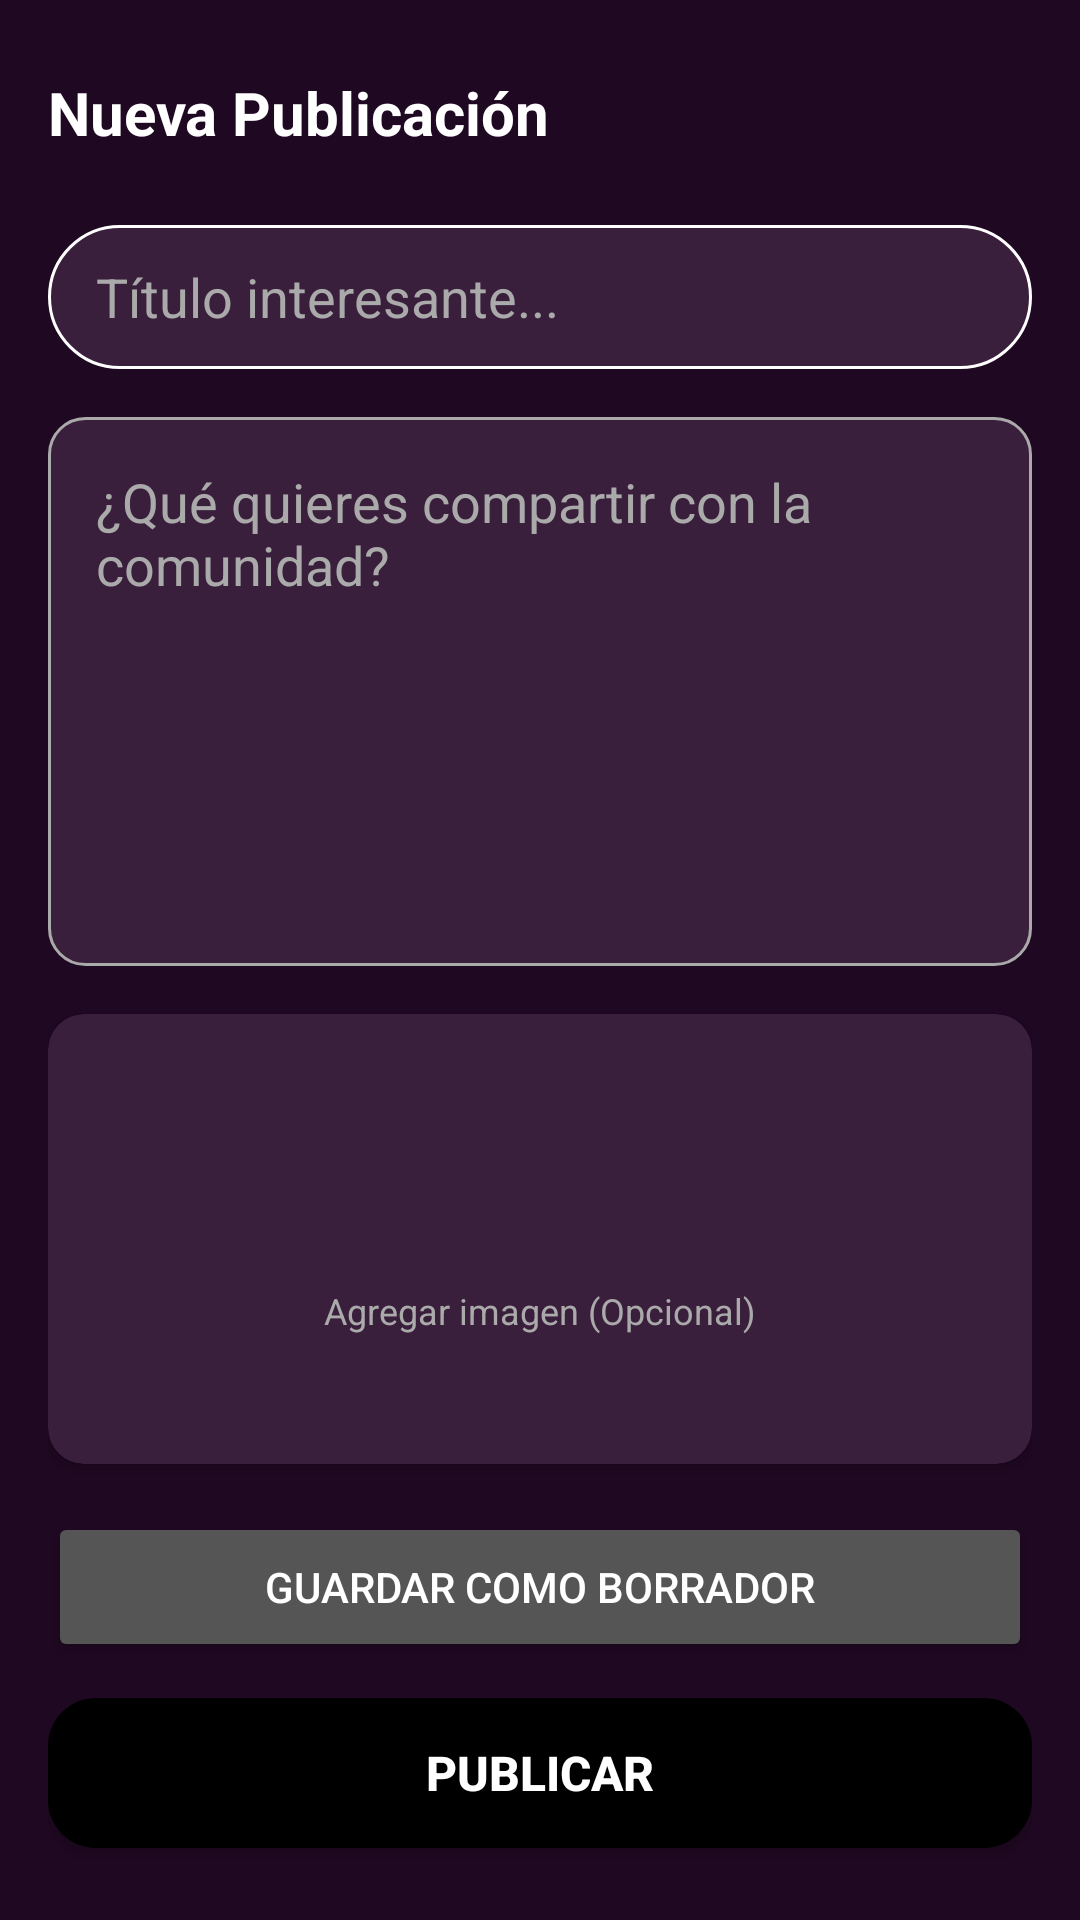

This screen was rendered from an Android layout file. Write that file and the resources it references.
<!-- AndroidManifest.xml: application theme Theme.MainAplicationPSM -->
<!-- res/layout/fragment_new_post.xml -->
<?xml version="1.0" encoding="utf-8"?>
<androidx.constraintlayout.widget.ConstraintLayout xmlns:android="http://schemas.android.com/apk/res/android"
    xmlns:app="http://schemas.android.com/apk/res-auto"
    xmlns:tools="http://schemas.android.com/tools"
    android:layout_width="match_parent"
    android:layout_height="match_parent"
    android:background="@color/purple_all_4"
    android:padding="16dp"
    tools:context=".view.NewPostFragment">

    <TextView
        android:id="@+id/tvHeader"
        android:layout_width="wrap_content"
        android:layout_height="wrap_content"
        android:layout_marginTop="8dp"
        android:text="Nueva Publicación"
        android:textColor="@color/white"
        android:textSize="20sp"
        android:textStyle="bold"
        app:layout_constraintStart_toStartOf="parent"
        app:layout_constraintTop_toTopOf="parent" />

    <EditText
        android:id="@+id/etPostTitle"
        android:layout_width="0dp"
        android:layout_height="wrap_content"
        android:layout_marginTop="24dp"
        android:background="@drawable/edit_text_rounded_purple"
        android:hint="Título interesante..."
        android:inputType="textCapSentences"
        android:minHeight="48dp"
        android:paddingHorizontal="16dp"
        android:textColor="@color/white"
        android:textColorHint="@android:color/darker_gray"
        app:layout_constraintEnd_toEndOf="parent"
        app:layout_constraintStart_toStartOf="parent"
        app:layout_constraintTop_toBottomOf="@+id/tvHeader" />

    <EditText
        android:id="@+id/etPostDescription"
        android:layout_width="0dp"
        android:layout_height="0dp"
        android:layout_marginTop="16dp"
        android:layout_marginBottom="16dp"
        android:background="@drawable/search_bar_backgorun"
        android:gravity="top|start"
        android:hint="¿Qué quieres compartir con la comunidad?"
        android:inputType="textMultiLine"
        android:padding="16dp"
        android:textColor="@color/white"
        android:textColorHint="@android:color/darker_gray"
        app:layout_constraintBottom_toTopOf="@+id/cardImagePreview"
        app:layout_constraintEnd_toEndOf="parent"
        app:layout_constraintStart_toStartOf="parent"
        app:layout_constraintTop_toBottomOf="@+id/etPostTitle" />

    <androidx.cardview.widget.CardView
        android:id="@+id/cardImagePreview"
        android:layout_width="match_parent"
        android:layout_height="150dp"
        android:layout_marginBottom="16dp"
        app:cardBackgroundColor="#3A1F3D"
        app:cardCornerRadius="12dp"
        app:layout_constraintBottom_toTopOf="@+id/btnSaveDraft"
        app:layout_constraintEnd_toEndOf="parent"
        app:layout_constraintStart_toStartOf="parent">

        <ImageView
            android:id="@+id/ivPostImagePreview"
            android:layout_width="match_parent"
            android:layout_height="match_parent"
            android:scaleType="centerInside"
            app:srcCompat="@drawable/baseline_add_24"
            app:tint="@android:color/darker_gray" />

        <TextView
            android:layout_width="wrap_content"
            android:layout_height="wrap_content"
            android:layout_gravity="center"
            android:layout_marginTop="24dp"
            android:text="Agregar imagen (Opcional)"
            android:textColor="@android:color/darker_gray"
            android:textSize="12sp"/>
    </androidx.cardview.widget.CardView>

    <Button
        android:id="@+id/btnSaveDraft"
        android:layout_width="0dp"
        android:layout_height="50dp"
        android:layout_marginBottom="12dp"
        android:backgroundTint="#555555"
        android:text="Guardar como Borrador"
        android:textColor="@color/white"
        app:layout_constraintBottom_toTopOf="@+id/btnPublishPost"
        app:layout_constraintEnd_toEndOf="parent"
        app:layout_constraintStart_toStartOf="parent" />

    <Button
        android:id="@+id/btnPublishPost"
        android:layout_width="0dp"
        android:layout_height="50dp"
        android:layout_marginBottom="8dp"
        android:background="@drawable/button_rounded_register"
        android:text="Publicar"
        android:textColor="@color/white"
        android:textSize="16sp"
        android:textStyle="bold"
        app:layout_constraintBottom_toBottomOf="parent"
        app:layout_constraintEnd_toEndOf="parent"
        app:layout_constraintStart_toStartOf="parent" />

</androidx.constraintlayout.widget.ConstraintLayout>
<!-- resources referenced by this layout -->
<resources>
  <color name="purple_all_4">#1F0822</color>
  <color name="white">#FFFFFFFF</color>
  <!-- drawable button_rounded_register (drawable) -->
  <?xml version="1.0" encoding="utf-8"?>
  <shape xmlns:android="http://schemas.android.com/apk/res/android">
      <corners android:radius="16dp"/>
      <solid android:color="@color/black"/>
  
  
  </shape>
  <!-- drawable edit_text_rounded_purple (drawable) -->
  <?xml version="1.0" encoding="utf-8"?>
  <shape xmlns:android="http://schemas.android.com/apk/res/android"
      android:shape="rectangle">
  
      <corners android:radius="50dp" />
  
      <solid android:color="#3A1F3D" />
  
      <stroke
          android:width="1dp"
          android:color="@android:color/white" />
  
  </shape>
  <!-- drawable search_bar_backgorun (drawable) -->
  <?xml version="1.0" encoding="utf-8"?>
  <shape xmlns:android="http://schemas.android.com/apk/res/android"
      android:shape="rectangle">
  
      <corners android:radius="12dp" />
      <solid android:color="#3A1F3D" /> <stroke
      android:width="1dp"
      android:color="@android:color/darker_gray" />
  
  </shape>
  <style name="Theme.MainAplicationPSM" parent="Base.Theme.MainAplicationPSM" />
  <color name="black">#FF000000</color>
  <style name="Base.Theme.MainAplicationPSM" parent="Theme.Material3.DayNight.NoActionBar">
          
          
      </style>
</resources>
